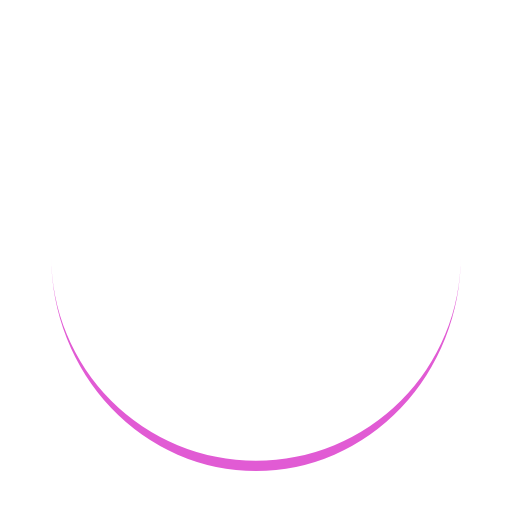
t = 0.00 s
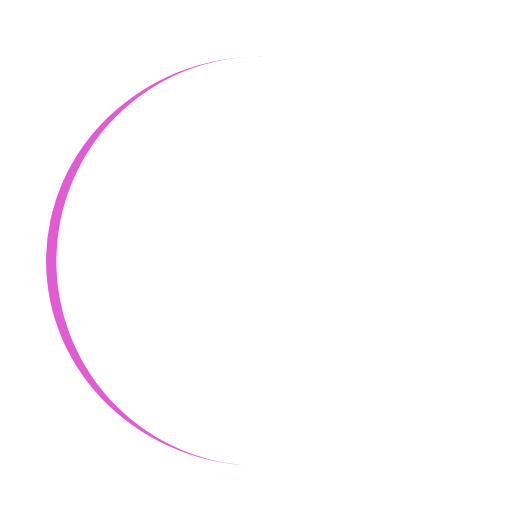
t = 0.39 s
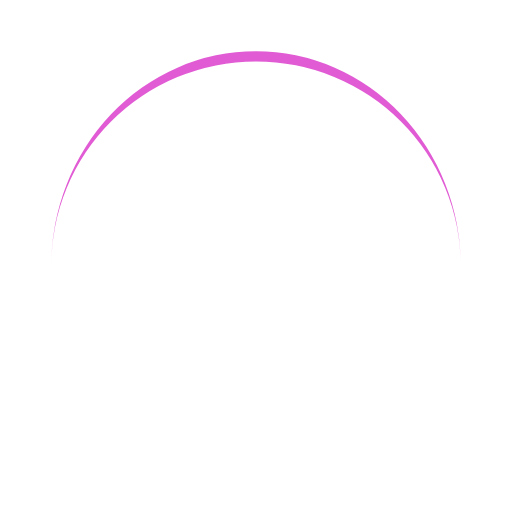
t = 0.77 s
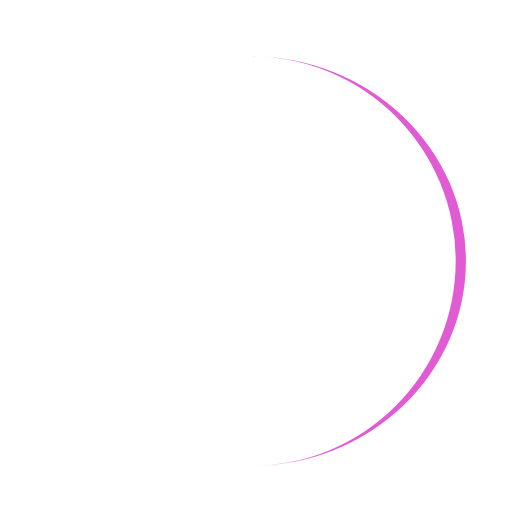
t = 1.15 s

The animated SVG that drew these frames (rendered in a browser with its animation timeline set to each time). Animation: 1 SMIL element (animateTransform=1); one cycle of 1.54 s, repeats indefinitely.

<?xml version="1.0" encoding="utf-8"?>
<svg xmlns="http://www.w3.org/2000/svg" xmlns:xlink="http://www.w3.org/1999/xlink" style="margin: auto; background: none; display: block; shape-rendering: auto;" width="150px" height="150px" viewBox="0 0 100 100" preserveAspectRatio="xMidYMid">
<path d="M10 50A40 40 0 0 0 90 50A40 42 0 0 1 10 50" fill="#e15bd4" stroke="none">
  <animateTransform attributeName="transform" type="rotate" dur="1.5384615384615383s" repeatCount="indefinite" keyTimes="0;1" values="0 50 51;360 50 51"></animateTransform>
</path>
<!-- [ldio] generated by https://loading.io/ --></svg>